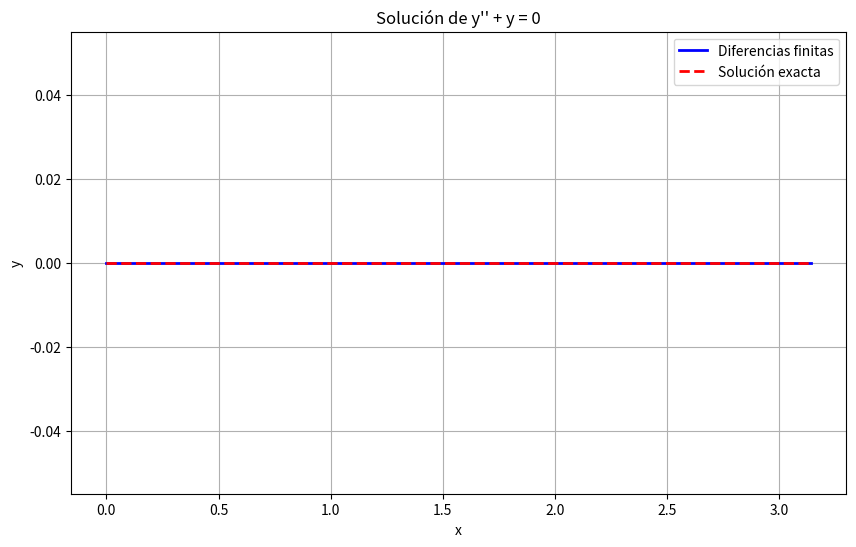
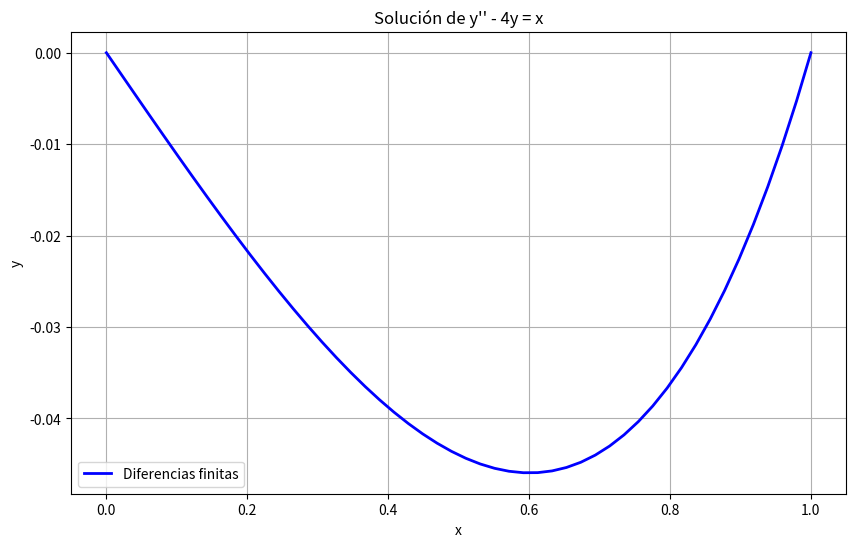
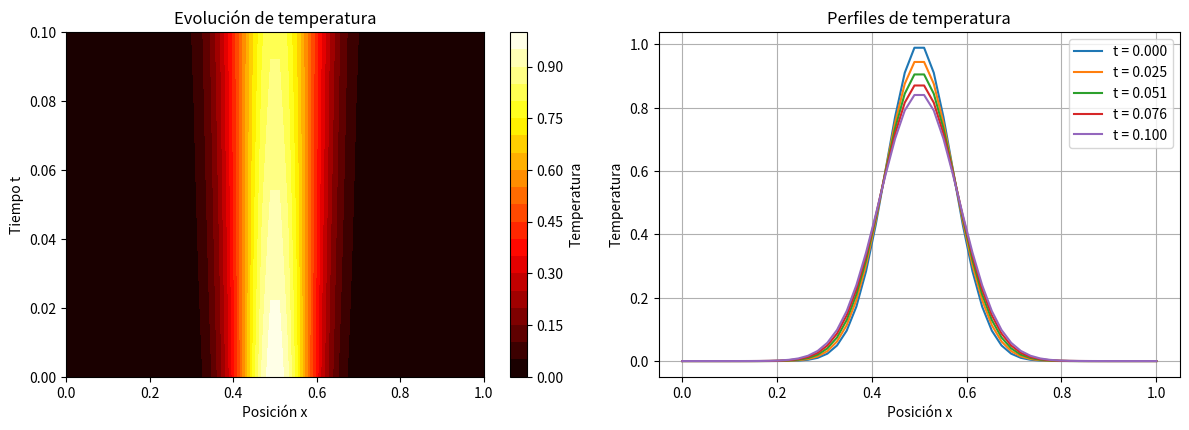
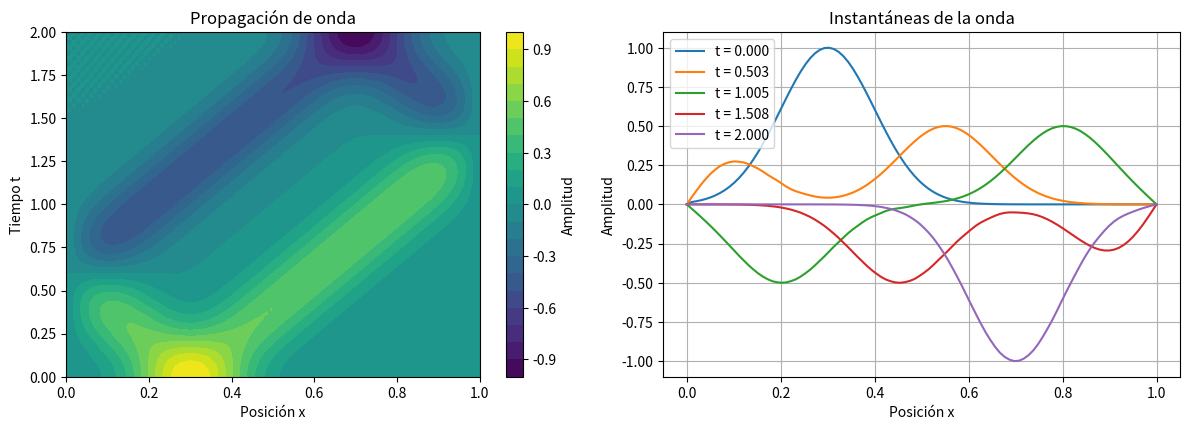

Write the Python code that produced these figures, in order.
import numpy as np
import matplotlib.pyplot as plt
from scipy.sparse import diags
from scipy.sparse.linalg import spsolve
import warnings

warnings.filterwarnings('ignore')


class EDOSolver:
    """
    Solucionador de Ecuaciones Diferenciales Ordinarias usando diferencias finitas
    Resuelve ecuaciones de la forma: a*y'' + b*y' + c*y = f(x)
    con condiciones de frontera: y(x0) = y0, y(xf) = yf
    """

    def __init__(self, x_range, n_points, coeff_a=1, coeff_b=0, coeff_c=0):
        """
        Inicializa el solucionador

        Args:
            x_range: tupla (x_inicial, x_final)
            n_points: número de puntos de discretización
            coeff_a, coeff_b, coeff_c: coeficientes de la ecuación
        """
        self.x0, self.xf = x_range
        self.n = n_points
        self.h = (self.xf - self.x0) / (self.n - 1)
        self.x = np.linspace(self.x0, self.xf, self.n)
        self.a = coeff_a
        self.b = coeff_b
        self.c = coeff_c

    def solve_bvp(self, f_func, y0, yf):
        """
        Resuelve problema de valores en la frontera

        Args:
            f_func: función del lado derecho f(x)
            y0: valor en x0
            yf: valor en xf
        """
        # Crear matriz de coeficientes
        main_diag = -2 * self.a / self.h ** 2 + self.c
        upper_diag = self.a / self.h ** 2 + self.b / (2 * self.h)
        lower_diag = self.a / self.h ** 2 - self.b / (2 * self.h)

        # Matriz tridiagonal
        A = diags([lower_diag, main_diag, upper_diag], [-1, 0, 1],
                  shape=(self.n - 2, self.n - 2), format='csr')

        # Vector del lado derecho
        f_vals = np.array([f_func(xi) for xi in self.x[1:-1]])

        # Aplicar condiciones de frontera
        f_vals[0] -= lower_diag * y0
        f_vals[-1] -= upper_diag * yf

        # Resolver sistema
        y_interior = spsolve(A, f_vals)

        # Construir solución completa
        y = np.zeros(self.n)
        y[0] = y0
        y[-1] = yf
        y[1:-1] = y_interior

        return self.x, y

    def solve_ivp(self, f_func, y0, dy0):
        """
        Resuelve problema de valor inicial usando método de diferencias finitas
        Convierte a problema de frontera usando shooting method
        """
        # Estimación inicial para y(xf)
        yf_guess = y0 + dy0 * (self.xf - self.x0)

        # Iteración para encontrar yf correcto
        for _ in range(10):
            x, y = self.solve_bvp(f_func, y0, yf_guess)

            # Calcular derivada en x0 usando diferencias finitas
            dy0_calc = (-3 * y[0] + 4 * y[1] - y[2]) / (2 * self.h)

            # Ajustar yf_guess
            error = dy0_calc - dy0
            if abs(error) < 1e-6:
                break
            yf_guess -= error * (self.xf - self.x0) / 2

        return x, y


class EDPSolver:
    """
    Solucionador de Ecuaciones Diferenciales Parciales usando diferencias finitas
    """

    def __init__(self, x_range, t_range, nx, nt):
        """
        Inicializa el solucionador para EDP

        Args:
            x_range: tupla (x_inicial, x_final)
            t_range: tupla (t_inicial, t_final)
            nx: número de puntos en x
            nt: número de puntos en t
        """
        self.x0, self.xf = x_range
        self.t0, self.tf = t_range
        self.nx = nx
        self.nt = nt
        self.dx = (self.xf - self.x0) / (self.nx - 1)
        self.dt = (self.tf - self.t0) / (self.nt - 1)
        self.x = np.linspace(self.x0, self.xf, self.nx)
        self.t = np.linspace(self.t0, self.tf, self.nt)

    def solve_heat_equation(self, alpha, initial_condition, boundary_conditions):
        """
        Resuelve la ecuación del calor: ∂u/∂t = α ∂²u/∂x²

        Args:
            alpha: coeficiente de difusión térmica
            initial_condition: función u(x,0)
            boundary_conditions: tupla (u(x0,t), u(xf,t))
        """
        # Parámetro de estabilidad
        r = alpha * self.dt / self.dx ** 2
        if r > 0.5:
            print(f"Advertencia: r = {r:.3f} > 0.5. Esquema puede ser inestable")

        # Inicializar matriz de solución
        u = np.zeros((self.nt, self.nx))

        # Condición inicial
        for i in range(self.nx):
            u[0, i] = initial_condition(self.x[i])

        # Condiciones de frontera
        u_left, u_right = boundary_conditions
        for j in range(self.nt):
            u[j, 0] = u_left(self.t[j]) if callable(u_left) else u_left
            u[j, -1] = u_right(self.t[j]) if callable(u_right) else u_right

        # Esquema explícito de diferencias finitas
        for j in range(self.nt - 1):
            for i in range(1, self.nx - 1):
                u[j + 1, i] = u[j, i] + r * (u[j, i + 1] - 2 * u[j, i] + u[j, i - 1])

        return self.x, self.t, u

    def solve_wave_equation(self, c, initial_u, initial_ut, boundary_conditions):
        """
        Resuelve la ecuación de onda: ∂²u/∂t² = c² ∂²u/∂x²

        Args:
            c: velocidad de la onda
            initial_u: condición inicial u(x,0)
            initial_ut: condición inicial ∂u/∂t(x,0)
            boundary_conditions: tupla (u(x0,t), u(xf,t))
        """
        # Parámetro de estabilidad
        r = c * self.dt / self.dx
        if r > 1:
            print(f"Advertencia: r = {r:.3f} > 1. Esquema puede ser inestable")

        # Inicializar matriz de solución
        u = np.zeros((self.nt, self.nx))

        # Condición inicial u(x,0)
        for i in range(self.nx):
            u[0, i] = initial_u(self.x[i])

        # Condición inicial ∂u/∂t(x,0) usando diferencias finitas
        for i in range(1, self.nx - 1):
            u[1, i] = u[0, i] + self.dt * initial_ut(self.x[i]) + \
                      0.5 * r ** 2 * (u[0, i + 1] - 2 * u[0, i] + u[0, i - 1])

        # Condiciones de frontera
        u_left, u_right = boundary_conditions
        for j in range(self.nt):
            u[j, 0] = u_left(self.t[j]) if callable(u_left) else u_left
            u[j, -1] = u_right(self.t[j]) if callable(u_right) else u_right

        # Esquema explícito de diferencias finitas
        for j in range(1, self.nt - 1):
            for i in range(1, self.nx - 1):
                u[j + 1, i] = 2 * u[j, i] - u[j - 1, i] + \
                              r ** 2 * (u[j, i + 1] - 2 * u[j, i] + u[j, i - 1])

        return self.x, self.t, u


def ejemplo_edo():
    """Ejemplo: y'' + y = 0, y(0) = 0, y(π) = 0"""
    print("=== Ejemplo EDO: y'' + y = 0 ===")

    # Configurar solucionador
    solver = EDOSolver(x_range=(0, np.pi), n_points=50, coeff_a=1, coeff_c=1)

    # Función del lado derecho (cero en este caso)
    def f(x):
        return 0

    # Resolver
    x, y = solver.solve_bvp(f, y0=0, yf=0)

    # Solución analítica: y = A*sin(x) + B*cos(x)
    # Con y(0) = 0 y y(π) = 0, la solución es y = 0
    y_exact = np.zeros_like(x)

    # Graficar
    plt.figure(figsize=(10, 6))
    plt.plot(x, y, 'b-', label='Diferencias finitas', linewidth=2)
    plt.plot(x, y_exact, 'r--', label='Solución exacta', linewidth=2)
    plt.xlabel('x')
    plt.ylabel('y')
    plt.title('Solución de y\'\' + y = 0')
    plt.legend()
    plt.grid(True)
    plt.show()


def ejemplo_edo_no_homogenea():
    """Ejemplo: y'' - 4y = x, y(0) = 0, y(1) = 0"""
    print("=== Ejemplo EDO no homogénea: y'' - 4y = x ===")

    solver = EDOSolver(x_range=(0, 1), n_points=50, coeff_a=1, coeff_c=-4)

    def f(x):
        return x

    x, y = solver.solve_bvp(f, y0=0, yf=0)

    # Graficar
    plt.figure(figsize=(10, 6))
    plt.plot(x, y, 'b-', label='Diferencias finitas', linewidth=2)
    plt.xlabel('x')
    plt.ylabel('y')
    plt.title('Solución de y\'\' - 4y = x')
    plt.legend()
    plt.grid(True)
    plt.show()


def ejemplo_ecuacion_calor():
    """Ejemplo: Ecuación del calor con condiciones específicas"""
    print("=== Ejemplo EDP: Ecuación del calor ===")

    # Configurar solucionador
    solver = EDPSolver(x_range=(0, 1), t_range=(0, 0.1), nx=50, nt=100)

    # Parámetros
    alpha = 0.01  # coeficiente de difusión

    # Condición inicial: pulso gaussiano
    def initial_temp(x):
        return np.exp(-100 * (x - 0.5) ** 2)

    # Condiciones de frontera: temperatura cero en los extremos
    boundary_conditions = (0, 0)

    # Resolver
    x, t, u = solver.solve_heat_equation(alpha, initial_temp, boundary_conditions)

    # Graficar evolución temporal
    plt.figure(figsize=(12, 8))

    # Gráfico 3D
    plt.subplot(2, 2, 1)
    X, T = np.meshgrid(x, t)
    plt.contourf(X, T, u, levels=20, cmap='hot')
    plt.colorbar(label='Temperatura')
    plt.xlabel('Posición x')
    plt.ylabel('Tiempo t')
    plt.title('Evolución de temperatura')

    # Perfiles de temperatura en diferentes tiempos
    plt.subplot(2, 2, 2)
    time_indices = [0, 25, 50, 75, 99]
    for idx in time_indices:
        plt.plot(x, u[idx, :], label=f't = {t[idx]:.3f}')
    plt.xlabel('Posición x')
    plt.ylabel('Temperatura')
    plt.title('Perfiles de temperatura')
    plt.legend()
    plt.grid(True)

    plt.tight_layout()
    plt.show()


def ejemplo_ecuacion_onda():
    """Ejemplo: Ecuación de onda"""
    print("=== Ejemplo EDP: Ecuación de onda ===")

    # Configurar solucionador
    solver = EDPSolver(x_range=(0, 1), t_range=(0, 2), nx=100, nt=200)

    # Velocidad de la onda
    c = 0.5

    # Condición inicial: forma de campana
    def initial_u(x):
        return np.exp(-50 * (x - 0.3) ** 2)

    def initial_ut(x):
        return np.zeros_like(x)  # velocidad inicial cero

    # Condiciones de frontera: extremos fijos
    boundary_conditions = (0, 0)

    # Resolver
    x, t, u = solver.solve_wave_equation(c, initial_u, initial_ut, boundary_conditions)

    # Graficar
    plt.figure(figsize=(12, 8))

    # Gráfico 3D
    plt.subplot(2, 2, 1)
    X, T = np.meshgrid(x, t)
    plt.contourf(X, T, u, levels=20, cmap='viridis')
    plt.colorbar(label='Amplitud')
    plt.xlabel('Posición x')
    plt.ylabel('Tiempo t')
    plt.title('Propagación de onda')

    # Instantáneas en diferentes tiempos
    plt.subplot(2, 2, 2)
    time_indices = [0, 50, 100, 150, 199]
    for idx in time_indices:
        plt.plot(x, u[idx, :], label=f't = {t[idx]:.3f}')
    plt.xlabel('Posición x')
    plt.ylabel('Amplitud')
    plt.title('Instantáneas de la onda')
    plt.legend()
    plt.grid(True)

    plt.tight_layout()
    plt.show()


if __name__ == "__main__":
    print("Solucionador de Ecuaciones Diferenciales - Método de Diferencias Finitas\n")

    # Ejecutar ejemplos
    ejemplo_edo()
    ejemplo_edo_no_homogenea()
    ejemplo_ecuacion_calor()
    ejemplo_ecuacion_onda()

    print("\n¡Ejemplos completados!")
    print("\nPuedes usar las clases EDOSolver y EDPSolver para resolver tus propias ecuaciones:")
    print("- EDOSolver: para ecuaciones diferenciales ordinarias")
    print("- EDPSolver: para ecuaciones diferenciales parciales (calor, onda, etc.)")